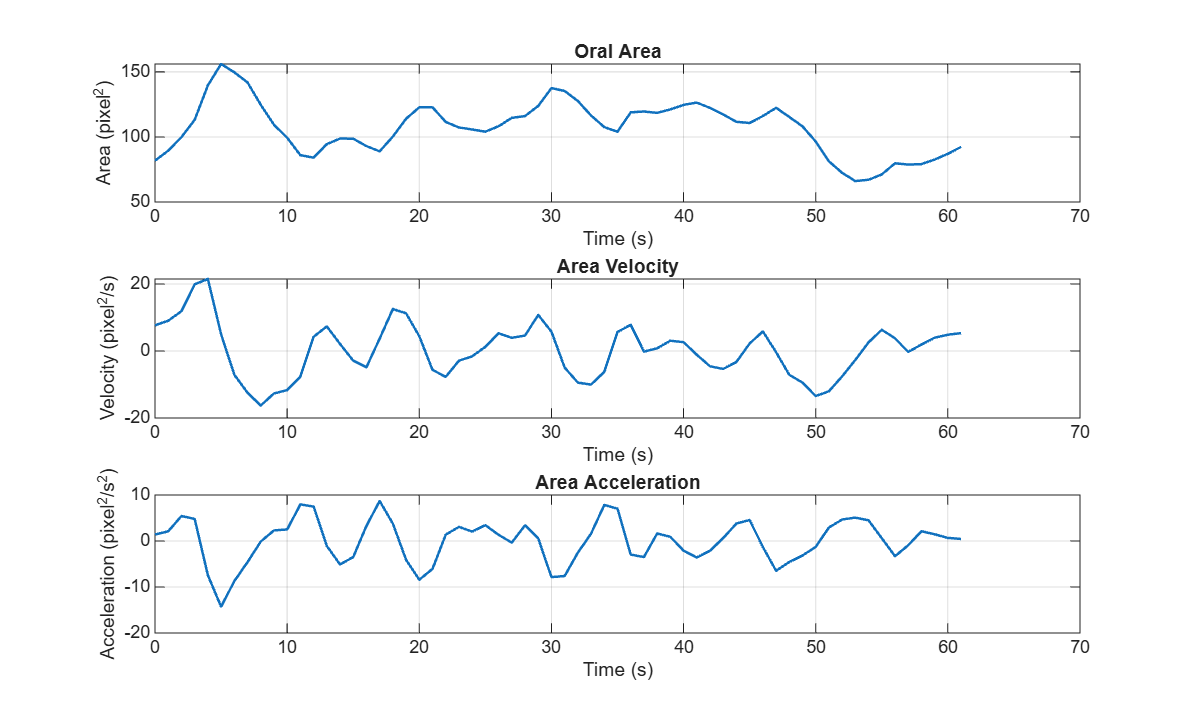

Data behind this chart, as committed beside it:
Frame, Time_s, UL_X, UL_Y, LL_X, LL_Y, VEL_X, VEL_Y, C2End_X, C2End_Y, OralArea_pixel2, SmoothedArea_pixel2, AreaVelocity_pixel2_per_s, AreaAcceleration_pixel2_per_s2, DetectionStatus, ReviewStatus, DerivativeStatus
1, 0, 17.81, 28.51, 17.83, 29.13, 50.41, 32.5, 46.5, 37.6, 92.86, 81.79, 7.635, 1.401, VALID | C2 START REVIEW, REVIEW_C2_START, MEASURED
2, 1, 17.33, 28.48, 17.25, 29.97, 48.24, 31.07, 46.16, 33.76, 83.79, 89.42, 9.036, 2.102, VALID, NORMAL, MEASURED
3, 2, 18.22, 28.97, 18.2, 29.52, 47.7, 30.43, 45.5, 33.13, 73.64, 99.86, 11.84, 5.424, VALID, NORMAL, MEASURED
4, 3, 17.99, 28.95, 17.99, 28.99, 49.54, 30.43, 45.66, 35.38, 123.3, 113.1, 19.88, 4.815, VALID, NORMAL, MEASURED
5, 4, 16.2, 29.01, 16.41, 29.91, 50.2, 29.91, 44.87, 33.66, 146.2, 139.6, 21.47, -7.426, VALID | C2 START REVIEW, REVIEW_C2_START, MEASURED
6, 5, 16.96, 28.62, 16.96, 30.04, 50.96, 31.46, 45.06, 34.74, 150, 156, 5.033, -14.28, VALID | C2 START REVIEW, REVIEW_C2_START, MEASURED
7, 6, 18.22, 28.49, 18.19, 30.13, 50.52, 30.04, 45.64, 34.93, 161.2, 149.7, -7.085, -8.739, VALID, NORMAL, MEASURED
8, 7, 17.93, 29.13, 18.15, 30.43, 50.63, 32.88, 46.44, 36.65, 133.8, 141.9, -12.44, -4.595, VALID | C2 START REVIEW, REVIEW_C2_START, MEASURED
9, 8, 17.91, 28.52, 17.83, 29.7, 50.09, 30.94, 47.42, 33.86, 120.8, 124.8, -16.27, -0.1223, VALID, NORMAL, MEASURED
10, 9, 18.09, 28.36, 17.82, 30.6, 50.31, 33.01, 47.82, 34.98, 121.2, 109.3, -12.69, 2.303, VALID, NORMAL, MEASURED
11, 10, 18.12, 27.95, 17.98, 30.43, 50.85, 31.07, 47.88, 34.29, 85.42, 99.43, -11.67, 2.509, VALID, NORMAL, MEASURED
12, 11, 18.15, 27.58, 18.26, 30.56, 49.87, 31.59, 48.32, 32.58, 97.33, 85.99, -7.671, 7.949, VALID | C2 START REVIEW, REVIEW_C2_START, MEASURED
13, 12, 17.7, 28.36, 17.72, 30.04, 49.98, 30.69, 48.68, 31.97, 80.54, 84.09, 4.23, 7.496, VALID | C2 START REVIEW, REVIEW_C2_START, MEASURED
14, 13, 17.93, 27.97, 17.7, 29.12, 51.28, 32.63, 49.44, 34.18, 78.69, 94.45, 7.321, -1.06, VALID, NORMAL, MEASURED
15, 14, 18.87, 27.58, 18.69, 29.47, 50.2, 31.33, 49.07, 32.36, 114.7, 98.73, 2.11, -5.105, VALID, NORMAL, MEASURED
16, 15, 17.72, 28.1, 17.62, 29.13, 50.2, 31.46, 48.58, 32.59, 106.1, 98.67, -2.89, -3.488, VALID, NORMAL, MEASURED
17, 16, 17.98, 27.71, 17.77, 29.8, 50.63, 31.98, 48.24, 33.66, 89.15, 92.95, -4.867, 3.285, VALID, NORMAL, MEASURED
18, 17, 17.73, 28.1, 17.7, 30.3, 49.22, 29.52, 47.48, 31.59, 76.28, 88.93, 3.68, 8.69, VALID, NORMAL, MEASURED
19, 18, 17.99, 27.9, 17.39, 33.01, 51.17, 34.05, 48.02, 36.45, 98.68, 100.3, 12.51, 3.777, VALID | C2 START REVIEW, REVIEW_C2_START, MEASURED
20, 19, 18.37, 28.62, 18.26, 31.98, 50.85, 35.6, 48.22, 37.15, 124.4, 114, 11.23, -4.064, VALID | C2 START REVIEW, REVIEW_C2_START, MEASURED
21, 20, 18.23, 28.05, 17.61, 33.01, 51.5, 35.6, 49.54, 36.61, 127.7, 122.8, 4.386, -8.432, VALID | C2 START REVIEW, REVIEW_C2_START, MEASURED
22, 21, 18.28, 28.02, 17.54, 32.32, 51.17, 35.47, 49.33, 36.28, 113.5, 122.7, -5.629, -6.06, VALID, NORMAL, MEASURED
23, 22, 18.31, 28.04, 17.83, 31.98, 51.07, 34.05, 49.37, 35.43, 113.7, 111.5, -7.734, 1.368, VALID | C2 START REVIEW, REVIEW_C2_START, MEASURED
24, 23, 18.37, 27.44, 17.94, 29.96, 51.61, 34.44, 49.58, 35.9, 114, 107.3, -2.893, 3.068, VALID, NORMAL, MEASURED
25, 24, 18.8, 27.58, 18.49, 29.81, 51.39, 34.44, 48.92, 35.65, 91.93, 105.7, -1.598, 2.061, VALID, NORMAL, MEASURED
26, 25, 17.93, 27.84, 17.83, 29.65, 52.15, 34.82, 49.86, 36.78, 114.8, 104.1, 1.23, 3.442, VALID | C2 START REVIEW, REVIEW_C2_START, MEASURED
27, 26, 17.79, 27.39, 17.55, 29.61, 50.2, 31.98, 47.39, 35.21, 104.5, 108.2, 5.286, 1.345, VALID, NORMAL, MEASURED
28, 27, 18.37, 27.45, 18.26, 29.39, 50.41, 32.11, 46.83, 34.82, 111.8, 114.6, 3.919, -0.3516, VALID | C2 START REVIEW, REVIEW_C2_START, MEASURED
29, 28, 17.79, 28.1, 17.48, 29.86, 51.39, 34.82, 47.53, 37.66, 123.4, 116, 4.583, 3.415, VALID, NORMAL, MEASURED
30, 29, 17.73, 27.58, 17.11, 31.39, 51.39, 34.56, 49.44, 35.6, 118.6, 123.8, 10.75, 0.5925, VALID, NORMAL, MEASURED
31, 30, 17.5, 27.45, 16.74, 32.5, 51.07, 34.44, 49.33, 35.6, 129.7, 137.5, 5.768, -7.853, VALID | C2 START REVIEW, REVIEW_C2_START, MEASURED
32, 31, 18.45, 27.84, 18.15, 30.4, 51.83, 33.01, 49.7, 35.01, 141.7, 135.3, -4.957, -7.607, VALID, NORMAL, MEASURED
33, 32, 18.93, 27.49, 18.76, 30.57, 51.28, 30.56, 48.68, 33.53, 150.5, 127.6, -9.447, -2.534, VALID, NORMAL, MEASURED
34, 33, 17.75, 27.58, 17.68, 30.26, 50.2, 29.65, 47.05, 33.14, 90.07, 116.4, -10.02, 1.601, VALID, NORMAL, MEASURED
35, 34, 18.44, 27.69, 18.12, 31, 51.5, 32.5, 45.96, 36.36, 105.1, 107.6, -6.246, 7.848, VALID, NORMAL, MEASURED
36, 35, 17.62, 27.79, 17.5, 32.11, 50.2, 31.98, 45.72, 35.47, 115.8, 104, 5.671, 7.023, VALID | C2 START REVIEW, REVIEW_C2_START, MEASURED
37, 36, 18.48, 28.36, 18.69, 30.1, 51.07, 31.33, 45.74, 37.94, 115.9, 118.9, 7.8, -2.942, VALID | C2 START REVIEW, REVIEW_C2_START, MEASURED
38, 37, 17.7, 27.58, 17.42, 31.17, 50.74, 31.33, 45.68, 36.07, 113.8, 119.6, -0.2123, -3.499, VALID, NORMAL, MEASURED
39, 38, 18.41, 28.04, 18.32, 29.72, 50.41, 30.43, 45.28, 35.26, 131.8, 118.5, 0.8019, 1.633, VALID, NORMAL, MEASURED
40, 39, 18.48, 27.84, 18.29, 29.39, 50.63, 31.85, 46.39, 35.48, 111, 121.2, 3.054, 0.9093, VALID, NORMAL, MEASURED
41, 40, 18.16, 28.01, 18, 29.84, 50.85, 31.59, 46.92, 35.27, 121.1, 124.6, 2.621, -2.094, VALID, NORMAL, MEASURED
42, 41, 17.32, 27.56, 17.07, 31.98, 49.87, 31.07, 47.52, 33.86, 131.6, 126.4, -1.134, -3.593, VALID | C2 START REVIEW, REVIEW_C2_START, MEASURED
43, 42, 17.78, 27.76, 17.58, 29.76, 50.52, 32.11, 47.31, 35.21, 127.6, 122.3, -4.566, -2.114, VALID, NORMAL, MEASURED
44, 43, 18.24, 27.88, 18.15, 29.01, 51.28, 33.66, 47.56, 35.99, 119.2, 117.3, -5.362, 0.6433, VALID | C2 START REVIEW, REVIEW_C2_START, MEASURED
45, 44, 18.26, 27.43, 17.94, 29.47, 50.31, 33.53, 48.15, 35.28, 93.28, 111.6, -3.279, 3.799, VALID, NORMAL, MEASURED
46, 45, 17.87, 28.25, 17.57, 29.79, 51.5, 35.34, 48.18, 37.43, 125.4, 110.7, 2.236, 4.558, VALID, NORMAL, MEASURED
47, 46, 17.77, 28.1, 17.39, 29.91, 51.07, 35.86, 47.97, 37.66, 112.9, 116.1, 5.837, -1.298, VALID, NORMAL, MEASURED
48, 47, 17.96, 28, 17.72, 30.04, 50.85, 35.34, 47.24, 37.85, 117.6, 122.4, -0.3605, -6.476, VALID | C2 START REVIEW, REVIEW_C2_START, MEASURED
49, 48, 18.37, 27.97, 17.93, 30.37, 50.85, 33.92, 46.52, 37.42, 122.4, 115.3, -7.114, -4.546, VALID, NORMAL, MEASURED
50, 49, 18.37, 28.88, 18.16, 30.17, 51.5, 34.44, 45.74, 38.06, 109.7, 108.2, -9.452, -3.174, VALID, NORMAL, MEASURED
51, 50, 18.05, 27.59, 17.79, 30.68, 49.44, 31.59, 46.41, 34.39, 91.86, 96.44, -13.46, -1.283, VALID, NORMAL, MEASURED
52, 51, 18.55, 28.36, 18.59, 29.91, 48.57, 31.98, 46.11, 34.08, 81.02, 81.23, -12.02, 2.939, VALID | C2 START REVIEW, REVIEW_C2_START, MEASURED
53, 52, 17.93, 27.97, 17.93, 29.91, 49.33, 34.95, 47.68, 36.07, 76.2, 72.41, -7.586, 4.677, VALID | C2 START REVIEW, REVIEW_C2_START, MEASURED
54, 53, 17.72, 28.36, 17.5, 30.62, 49.76, 34.05, 47.26, 35.92, 61.44, 66.06, -2.665, 5.081, VALID | C2 START REVIEW, REVIEW_C2_START, MEASURED
55, 54, 17.98, 27.84, 17.52, 30.86, 49, 33.92, 47.59, 34.94, 69.15, 67.08, 2.576, 4.491, VALID, NORMAL, MEASURED
56, 55, 18.15, 28.1, 17.8, 29.98, 48.89, 33.66, 47.53, 34.56, 65.61, 71.21, 6.317, 0.6037, VALID, NORMAL, MEASURED
57, 56, 18.22, 28.1, 17.92, 30.46, 48.68, 33.01, 47.02, 34.37, 85.55, 79.71, 3.783, -3.305, VALID, NORMAL, MEASURED
58, 57, 18.11, 27.8, 17.59, 31.34, 49.44, 33.66, 47.54, 35.28, 80.47, 78.78, -0.2927, -0.9285, VALID, NORMAL, MEASURED
59, 58, 17.62, 27.51, 17.28, 30.94, 49.54, 33.01, 47.55, 34.57, 82.66, 79.13, 1.926, 2.124, VALID | C2 START REVIEW, REVIEW_C2_START, MEASURED
60, 59, 18.18, 27.58, 17.79, 30.13, 48.89, 33.53, 47.67, 34.42, 66.94, 82.63, 3.956, 1.465, VALID, NORMAL, MEASURED
... 2 more rows
